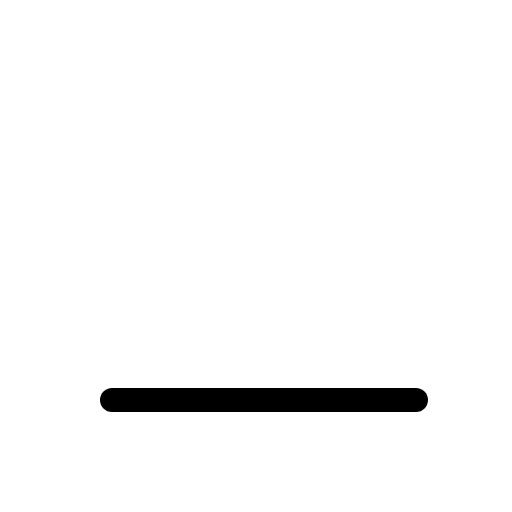
t = 0.00 s
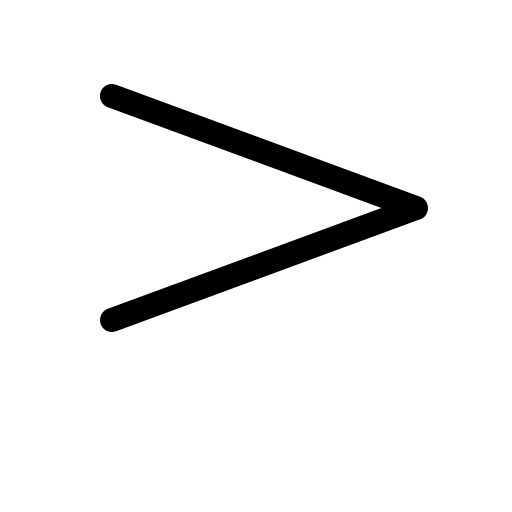
t = 0.30 s
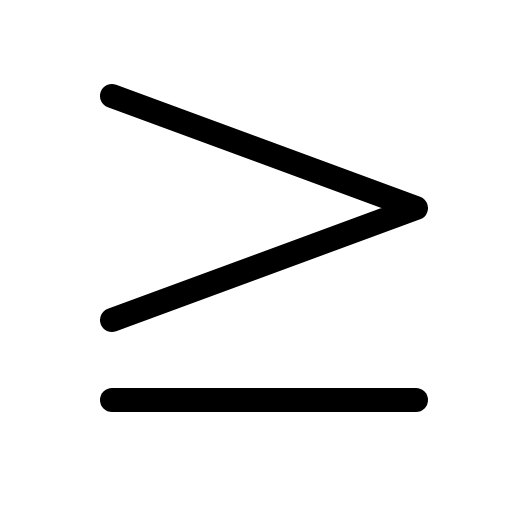
t = 0.68 s
t = 1.05 s: frame unchanged from t = 0.68 s, image omitted
t = 1.43 s: frame unchanged from t = 0.68 s, image omitted

The animated SVG that drew these frames (rendered in a browser with its animation timeline set to each time). Animation: 1 CSS @keyframes rule; one cycle of 1.80 s, repeats indefinitely.

<svg xmlns="http://www.w3.org/2000/svg" viewBox="0 0 256 256">
  <style>
    .draw-line {
      stroke-dasharray: 2000;
      stroke-dashoffset: 0;
    }
    svg:hover .draw-line {
      animation: phosphor-draw-in 1.5s ease-in-out infinite alternate;
    }
    @keyframes phosphor-draw-in {
      0%   { stroke-dashoffset: 2000; }
      100% { stroke-dashoffset: 0; }
    }
  </style><rect width="256" height="256" fill="none"/><polyline points="56 48 208 104 56 160" fill="none" stroke="currentColor" stroke-linecap="round" stroke-linejoin="round" stroke-width="12" class="draw-line" pathLength="1" style="animation-delay: 0s"/><line x1="208" y1="200" x2="56" y2="200" fill="none" stroke="currentColor" stroke-linecap="round" stroke-linejoin="round" stroke-width="12" class="draw-line" pathLength="1" style="animation-delay: 0.3s"/></svg>
